Run: headless pygame with SDL's dummy video driver; simulated clock (each Clock.tick advances the game by its frame time, no real sleeping); random seed 0; keys injected as events and as key.get_pressed() state; no mouse input.
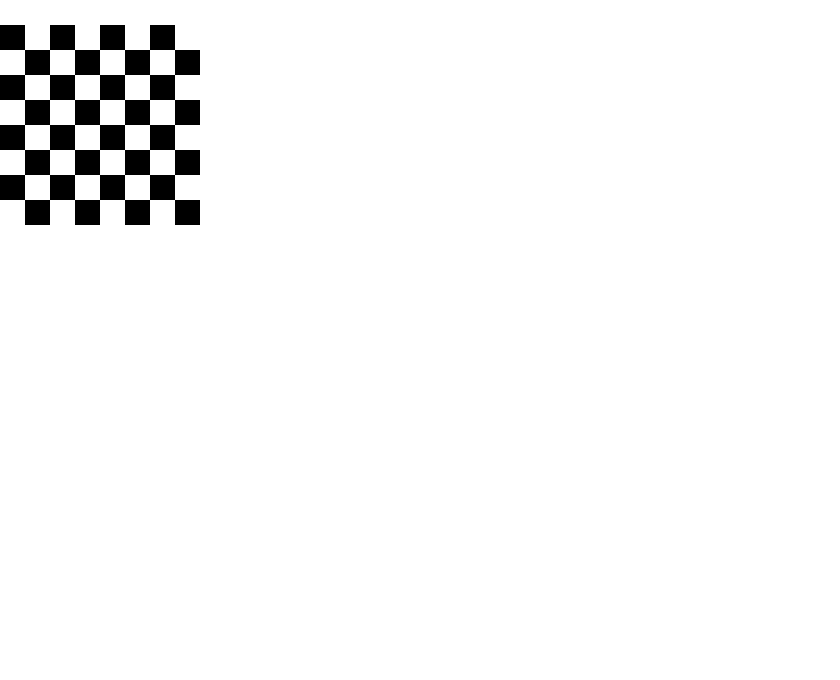
Frame 1 of 4 · flips 1–60 · no input
Frame 2 of 4 · flips 61–180 · tapped SPACE, RETURN · held RIGHT (→), D · screen unchanged from frame 1, image omitted
Frame 3 of 4 · flips 181–300 · held DOWN (↓), S · screen unchanged from frame 2, image omitted
Frame 4 of 4 · flips 301–420 · held LEFT (←), A, UP (↑), W · screen unchanged from frame 3, image omitted

The pygame program that drew these frames:

import pygame
import math

pygame.init() # Initialize Pygame
screen = pygame.display.set_mode((840, 680)) # Create a window of 840x680 pixels
screen.fill((255, 255, 255)) # Fill the screen with white

for lige_tal in range(0,7,2):#Koden her sørger for at tallene ganges med 0,2,4,6
    for ulige_tal in range(1,8,2):#Koden her sørger for at tallene ganges med 1,3,5,7
        for interval_mellem_1_og_5 in range(1,5): #Koden her sørger for at vi ganger i intervallet 1,2,3,4
            firkant=pygame.draw.rect(screen, (0,0,0),(lige_tal*25,ulige_tal*25,25,25))
            firkant=pygame.draw.rect(screen, (0,0,0),(ulige_tal*25,interval_mellem_1_og_5*50,25,25))

# Make sure the window stays open until the user closes it
run_flag = True
while run_flag is True:
    for event in pygame.event.get():
        if event.type == pygame.QUIT:
            run_flag = False
    pygame.display.flip() # Refresh the screen so drawing appears
